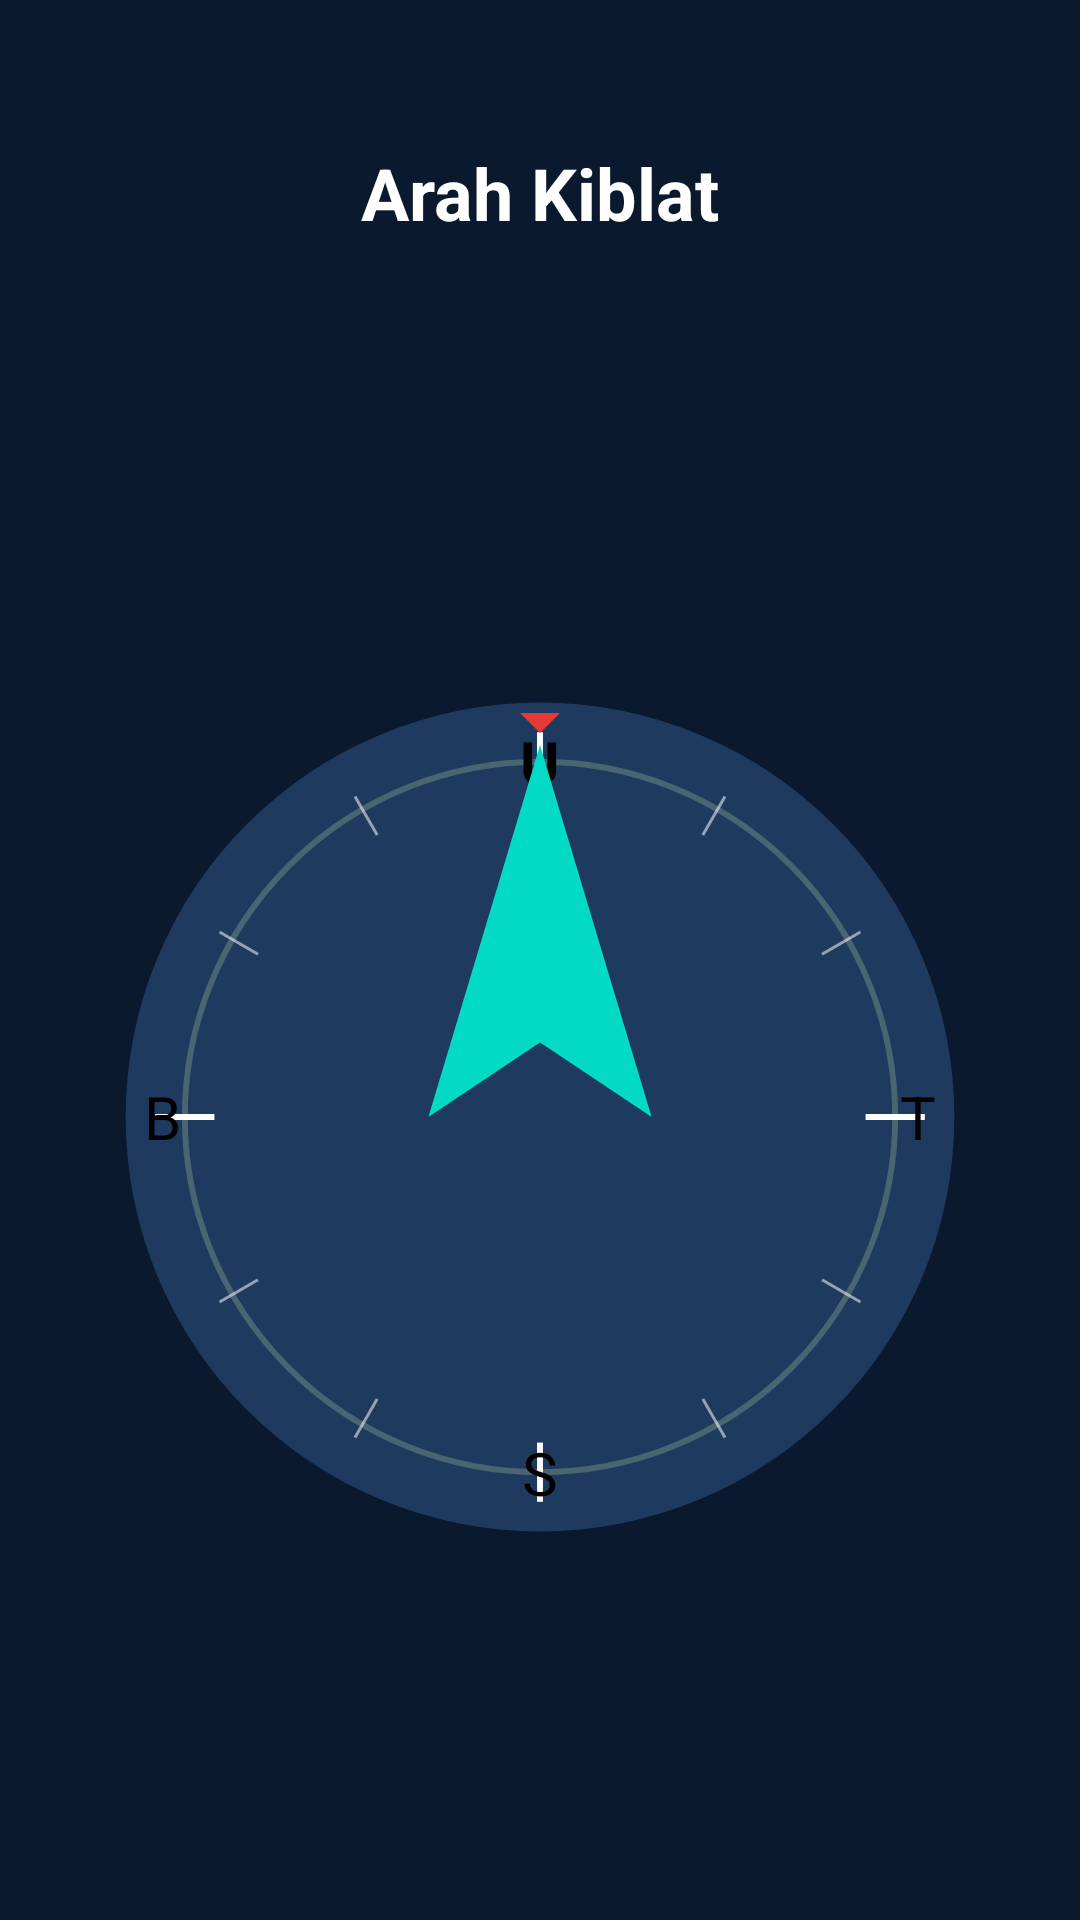

Write the Android layout XML for this screen, with the resource values it uses.
<!-- AndroidManifest.xml: activity theme Theme.JamSholat -->
<!-- res/layout/activity_qibla.xml -->
<?xml version="1.0" encoding="utf-8"?>
<androidx.constraintlayout.widget.ConstraintLayout xmlns:android="http://schemas.android.com/apk/res/android"
    xmlns:app="http://schemas.android.com/apk/res-auto"
    xmlns:tools="http://schemas.android.com/tools"
    android:layout_width="match_parent"
    android:layout_height="match_parent"
    android:background="#0A192E"
    tools:context=".QiblaActivity">

    <TextView
        android:id="@+id/textViewQiblaTitle"
        android:layout_width="wrap_content"
        android:layout_height="wrap_content"
        android:layout_marginTop="48dp"
        android:text="Arah Kiblat"
        android:textColor="@android:color/white"
        android:textSize="24sp"
        android:textStyle="bold"
        app:layout_constraintEnd_toEndOf="parent"
        app:layout_constraintStart_toStartOf="parent"
        app:layout_constraintTop_toTopOf="parent" />

    <TextView
        android:id="@+id/textViewQiblaDirection"
        android:layout_width="wrap_content"
        android:layout_height="wrap_content"
        android:textColor="#88FFFFFF"
        android:textSize="18sp"
        app:layout_constraintEnd_toEndOf="parent"
        app:layout_constraintStart_toStartOf="parent"
        app:layout_constraintTop_toBottomOf="@id/textViewQiblaTitle" />

    <FrameLayout
        android:id="@+id/compass_container"
        android:layout_width="0dp"
        android:layout_height="0dp"
        android:layout_marginStart="32dp"
        android:layout_marginTop="32dp"
        android:layout_marginEnd="32dp"
        android:layout_marginBottom="32dp"
        app:layout_constraintBottom_toBottomOf="parent"
        app:layout_constraintDimensionRatio="1:1"
        app:layout_constraintEnd_toEndOf="parent"
        app:layout_constraintStart_toStartOf="parent"
        app:layout_constraintTop_toBottomOf="@id/textViewQiblaDirection">

        
        <FrameLayout
            android:id="@+id/compass_base_group"
            android:layout_width="match_parent"
            android:layout_height="match_parent">

            <ImageView
                android:id="@+id/imageViewCompass"
                android:layout_width="match_parent"
                android:layout_height="match_parent"
                android:contentDescription="Dasar Kompas"
                android:src="@drawable/ic_compass_base" />

            
            <TextView
                android:layout_width="wrap_content"
                android:layout_height="wrap_content"
                android:layout_gravity="center_horizontal|top"
                android:layout_marginTop="16dp"
                android:text="U"
                android:textColor="@android:color/black"
                android:textSize="20sp"
                android:textStyle="bold" />

            <TextView
                android:layout_width="wrap_content"
                android:layout_height="wrap_content"
                android:layout_gravity="center_horizontal|bottom"
                android:layout_marginBottom="16dp"
                android:text="S"
                android:textColor="@android:color/black"
                android:textSize="20sp" />

            <TextView
                android:layout_width="wrap_content"
                android:layout_height="wrap_content"
                android:layout_gravity="center_vertical|start"
                android:layout_marginStart="16dp"
                android:text="B"
                android:textColor="@android:color/black"
                android:textSize="20sp" />

            <TextView
                android:layout_width="wrap_content"
                android:layout_height="wrap_content"
                android:layout_gravity="center_vertical|end"
                android:layout_marginEnd="16dp"
                android:text="T"
                android:textColor="@android:color/black"
                android:textSize="20sp" />

            
            <ImageView
                android:id="@+id/imageViewQiblaPointer"
                android:layout_width="match_parent"
                android:layout_height="match_parent"
                android:contentDescription="Penunjuk Arah Kiblat"
                android:padding="24dp"
                android:src="@drawable/ic_qibla_pointer" />

        </FrameLayout>

        
        <ImageView
            android:layout_width="32dp"
            android:layout_height="32dp"
            android:layout_gravity="center_horizontal|top"
            android:src="@drawable/ic_current_heading_pointer"
            android:contentDescription="Arah Ponsel Saat Ini" />

    </FrameLayout>

</androidx.constraintlayout.widget.ConstraintLayout>
<!-- resources referenced by this layout -->
<resources>
  <!-- drawable ic_compass_base: vector/xml drawable (drawable, 3589 chars, omitted) -->
  <!-- drawable ic_current_heading_pointer (drawable) -->
  <vector xmlns:android="http://schemas.android.com/apk/res/android"
      android:width="24dp"
      android:height="24dp"
      android:viewportWidth="24"
      android:viewportHeight="24">
      <path
          android:fillColor="#E53935"
          android:pathData="M12,15 L7,10 L17,10 Z"/>
  </vector>
  <!-- drawable ic_qibla_pointer (drawable) -->
  <vector xmlns:android="http://schemas.android.com/apk/res/android"
      android:width="100dp"
      android:height="100dp"
      android:viewportWidth="100"
      android:viewportHeight="100">
  
      <path
          android:name="qibla_arrow"
          android:fillColor="@color/teal_200"
          android:pathData="M50,0 L65,50 L50,40 L35,50 Z" />
  </vector>
  <style name="Theme.JamSholat" parent="Theme.MaterialComponents.DayNight.NoActionBar">
              
              <item name="colorPrimary">@color/purple_200</item>
              <item name="colorPrimaryVariant">@color/purple_700</item>
              <item name="colorOnPrimary">@color/white</item>
              
              <item name="colorSecondary">@color/teal_200</item>
              <item name="colorSecondaryVariant">@color/teal_700</item>
              <item name="colorOnSecondary">@color/black</item>
              
              <item name="android:statusBarColor" tools:targetApi="l">?attr/colorPrimaryVariant</item>
              
          </style>
  <color name="teal_200">#FF03DAC5</color>
  <color name="purple_200">#FFBB86FC</color>
  <color name="purple_700">#FF3700B3</color>
  <color name="white">#FFFFFFFF</color>
  <color name="teal_700">#FF018786</color>
  <color name="black">#FF000000</color>
</resources>
